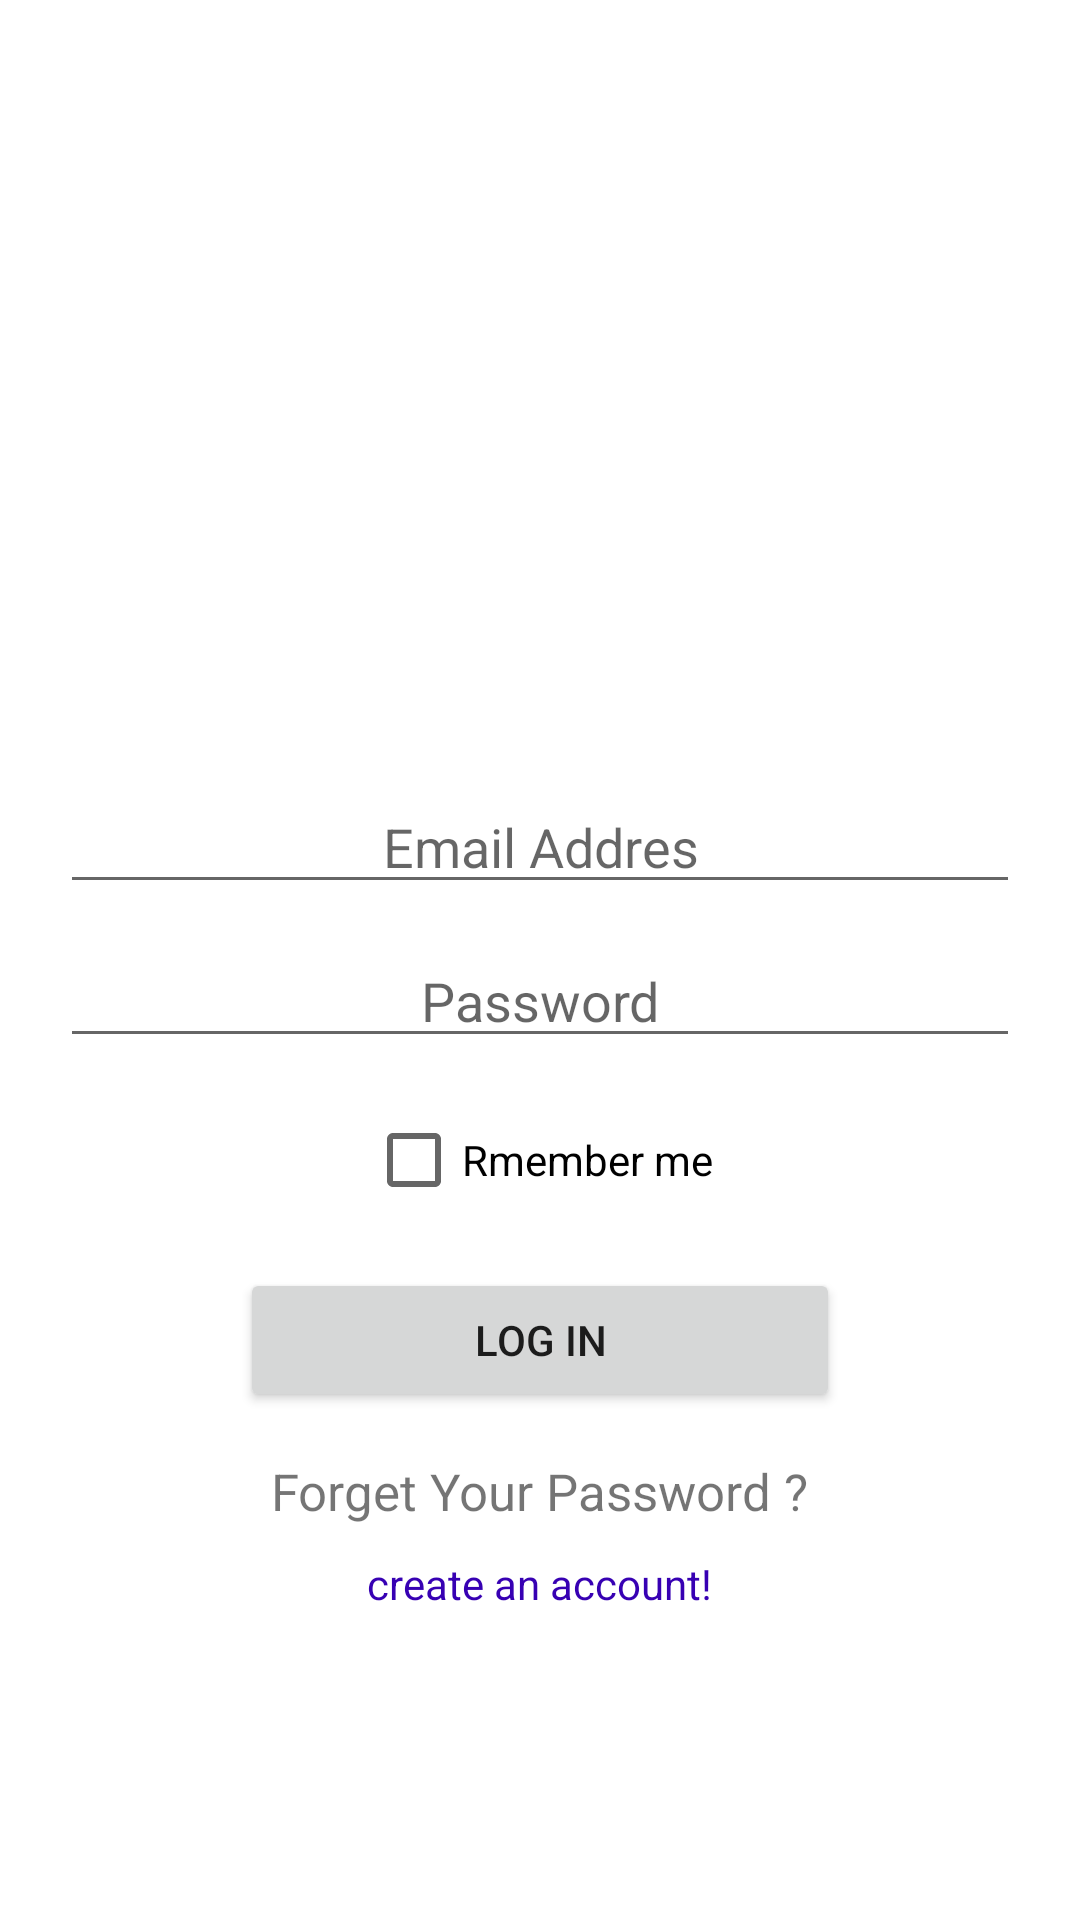

This screen was rendered from an Android layout file. Write that file and the resources it references.
<!-- AndroidManifest.xml: application theme Theme.MetaApps -->
<!-- res/layout/activity_main.xml -->
<?xml version="1.0" encoding="utf-8"?>
<LinearLayout xmlns:android="http://schemas.android.com/apk/res/android"
    xmlns:tools="http://schemas.android.com/tools"
    android:layout_width="match_parent"
    android:layout_height="match_parent"
    android:orientation="vertical"
    android:padding="20dp"
    tools:context=".MainActivity">

   <ImageView
   android:layout_width="200dp"
       android:layout_height="200dp"
       android:src="@drawable/mmm"
      android:layout_gravity="center"
       android:layout_marginTop="20dp" />

   <EditText
       android:layout_width="match_parent"
       android:layout_height="wrap_content"
       android:layout_marginTop="20dp"
       android:hint="@string/email_addres"
       android:gravity="center"
      android:inputType="textEmailAddress"
      />
      <EditText
          android:layout_width="match_parent"
          android:layout_height="wrap_content"
          android:layout_marginTop="10dp"
          android:hint="Password"
         android:layout_gravity="center"
         android:inputType="numberPassword"
          android:gravity="center"/>
   <CheckBox
       android:layout_width="wrap_content"
       android:layout_height="wrap_content"
       android:text="Rmember me"
      android:layout_gravity="center"
      android:layout_marginTop="10dp"/>

      <Button
          android:id="@+id/btnLogin"
          android:layout_width="200dp"
          android:layout_height="wrap_content"
          android:layout_gravity="center"
          android:layout_marginTop="12dp"
          android:text="@string/log_in"
      />
   <TextView
       android:id="@+id/txt_forgetpassword"
       android:layout_width="wrap_content"
       android:layout_height="wrap_content"
       android:layout_gravity="center"
       android:layout_marginTop="15dp"
      android:text="@string/forget_your_password"
      android:textSize="17sp"
   />
   <TextView
       android:id="@+id/txt_register"
       android:layout_width="wrap_content"
       android:layout_height="wrap_content"
      android:text="@string/create_an_account"
      android:layout_gravity="center"
      android:layout_marginTop="10dp"
      android:textSize="14sp"
      android:textColor="@color/purple_700"/>
</LinearLayout>
<!-- resources referenced by this layout -->
<resources>
  <string name="create_an_account">create an account!</string>
  <string name="email_addres">Email Addres</string>
  <string name="forget_your_password">Forget Your Password ?</string>
  <string name="log_in">Log In</string>
  <style name="Theme.MetaApps" parent="Theme.MaterialComponents.DayNight.DarkActionBar">
          
          <item name="colorPrimary">#FA8926</item>
          <item name="colorPrimaryVariant">#ECBBAB</item>
          <item name="colorOnPrimary">@color/white</item>
          
          <item name="colorSecondary">@color/purple_500</item>
          <item name="colorSecondaryVariant">@color/teal_700</item>
          <item name="colorOnSecondary">@color/black</item>
          
          <item name="android:statusBarColor" tools:targetApi="l">?attr/colorPrimaryVariant</item>
          
      </style>
  <!-- not gathered from this repository: default colours our renderer supplied (Android Studio template values) -->
  <color name="purple_500">#FF6200EE</color>
  <color name="purple_700">#FF3700B3</color>
  <color name="teal_700">#FF018786</color>
  <color name="black">#FF000000</color>
  <color name="white">#FFFFFFFF</color>
</resources>
